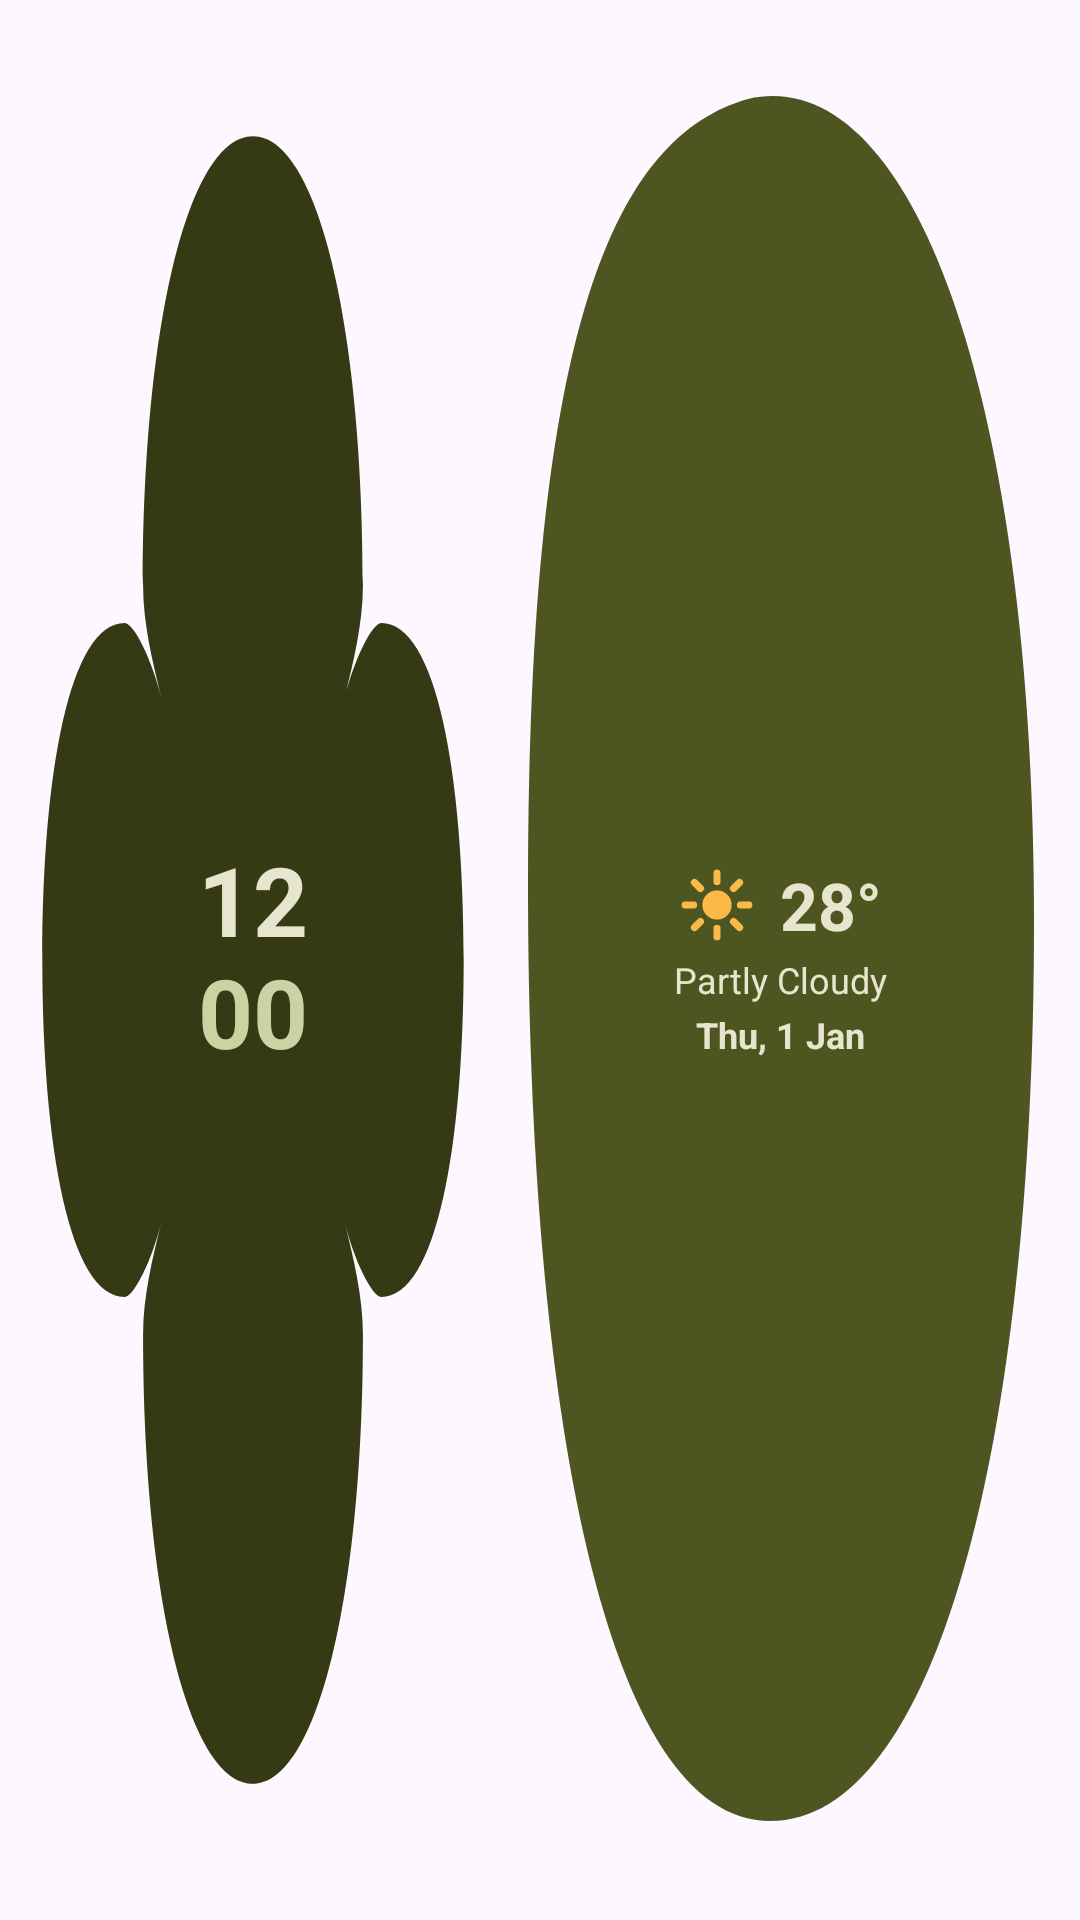

Here is an Android app screen rendered from its layout file. Give the layout XML and the strings, colors and styles it references.
<!-- AndroidManifest.xml: application theme Theme.MaterialThemes -->
<!-- res/layout/widget_organic_4x2.xml -->
<?xml version="1.0" encoding="utf-8"?>
<LinearLayout xmlns:android="http://schemas.android.com/apk/res/android"
    android:id="@+id/widget_organic_root"
    android:layout_width="match_parent"
    android:layout_height="match_parent"
    android:gravity="center_vertical"
    android:orientation="horizontal"
    android:padding="8dp">

    
    <FrameLayout
        android:layout_width="0dp"
        android:layout_height="match_parent"
        android:layout_weight="1"
        android:background="@drawable/shape_flower_clover"
        android:padding="12dp">

        <LinearLayout
            android:layout_width="wrap_content"
            android:layout_height="wrap_content"
            android:layout_gravity="center"
            android:gravity="center"
            android:orientation="vertical">

            <TextClock
                android:id="@+id/clock_hour"
                android:layout_width="wrap_content"
                android:layout_height="wrap_content"
                android:format12Hour="hh"
                android:format24Hour="HH"
                android:includeFontPadding="false"
                android:textColor="@color/widget_text_primary"
                android:textSize="32sp"
                android:textStyle="bold" />

            <TextClock
                android:id="@+id/clock_minute"
                android:layout_width="wrap_content"
                android:layout_height="wrap_content"
                android:format12Hour="mm"
                android:format24Hour="mm"
                android:includeFontPadding="false"
                android:textColor="@color/widget_text_accent"
                android:textSize="32sp"
                android:textStyle="bold" />
        </LinearLayout>
    </FrameLayout>

    
    <FrameLayout
        android:layout_width="0dp"
        android:layout_height="match_parent"
        android:layout_weight="1.2"
        android:layout_marginStart="8dp"
        android:background="@drawable/shape_pebble"
        android:padding="14dp">

        <LinearLayout
            android:layout_width="wrap_content"
            android:layout_height="wrap_content"
            android:layout_gravity="center"
            android:gravity="center_horizontal"
            android:orientation="vertical">

            
            <LinearLayout
                android:layout_width="wrap_content"
                android:layout_height="wrap_content"
                android:gravity="center_vertical"
                android:orientation="horizontal">

                <ImageView
                    android:id="@+id/img_weather"
                    android:layout_width="26dp"
                    android:layout_height="26dp"
                    android:contentDescription="@string/sample_weather_condition"
                    android:src="@drawable/ic_weather_sunny" />

                <TextView
                    android:id="@+id/tv_temp"
                    android:layout_width="wrap_content"
                    android:layout_height="wrap_content"
                    android:paddingStart="8dp"
                    android:paddingEnd="0dp"
                    android:text="@string/sample_temp_large"
                    android:textColor="@color/widget_text_on_secondary"
                    android:textSize="22sp"
                    android:textStyle="bold" />
            </LinearLayout>

            <TextView
                android:id="@+id/tv_condition"
                android:layout_width="wrap_content"
                android:layout_height="wrap_content"
                android:layout_marginTop="2dp"
                android:text="@string/sample_weather_condition"
                android:textColor="@color/widget_text_on_secondary"
                android:textSize="12sp" />

            
            <TextClock
                android:id="@+id/clock_date"
                android:layout_width="wrap_content"
                android:layout_height="wrap_content"
                android:layout_marginTop="4dp"
                android:format12Hour="@string/format_clock_date_short"
                android:format24Hour="@string/format_clock_date_short"
                android:includeFontPadding="false"
                android:textColor="@color/widget_text_on_secondary"
                android:textSize="12sp"
                android:textStyle="bold" />
        </LinearLayout>
    </FrameLayout>
</LinearLayout>
<!-- resources referenced by this layout -->
<resources>
  <color name="widget_text_accent">#CCD2A3</color>
  <color name="widget_text_on_secondary">#E7E5CE</color>
  <color name="widget_text_primary">#E7E5CE</color>
  <!-- drawable ic_weather_sunny (drawable) -->
  <vector xmlns:android="http://schemas.android.com/apk/res/android"
      android:width="24dp"
      android:height="24dp"
      android:viewportWidth="24"
      android:viewportHeight="24">
      
      <path
          android:fillColor="@color/widget_accent_sun"
          android:pathData="M12,12m-4.5,0a4.5,4.5 0 1,1 9,0a4.5,4.5 0 1,1 -9,0" />
      
      <path
          android:strokeColor="@color/widget_accent_sun"
          android:strokeWidth="2.2"
          android:strokeLineCap="round"
          android:pathData="M12,2.2 L12,4.8 M12,19.2 L12,21.8 M2.2,12 L4.8,12 M19.2,12 L21.8,12 M5.07,5.07 L6.91,6.91 M17.09,17.09 L18.93,18.93 M5.07,18.93 L6.91,17.09 M17.09,6.91 L18.93,5.07" />
  </vector>
  <!-- drawable shape_flower_clover (drawable) -->
  <vector xmlns:android="http://schemas.android.com/apk/res/android"
      android:width="120dp"
      android:height="120dp"
      android:viewportWidth="100"
      android:viewportHeight="100">
      <path
          android:fillColor="@color/widget_bg_primary"
          android:pathData="M 50,6 C 64,6 74,16 74,30 C 74,32 72,34 70,36 C 72,34 76,32 78,32 C 90,32 96,40 96,50 C 96,60 90,68 78,68 C 76,68 72,66 70,64 C 72,66 74,68 74,70 C 74,84 64,94 50,94 C 36,94 26,84 26,70 C 26,68 28,66 30,64 C 28,66 24,68 22,68 C 10,68 4,60 4,50 C 4,40 10,32 22,32 C 24,32 28,34 30,36 C 28,34 26,32 26,30 C 26,16 36,6 50,6 Z" />
  </vector>
  <!-- drawable shape_pebble (drawable) -->
  <vector xmlns:android="http://schemas.android.com/apk/res/android"
      android:width="120dp"
      android:height="120dp"
      android:viewportWidth="100"
      android:viewportHeight="100">
      <path
          android:fillColor="@color/widget_bg_secondary"
          android:pathData="M 44,4 C 74,2 96,20 96,48 C 96,76 78,96 48,96 C 18,96 4,74 4,46 C 4,16 20,6 44,4 Z" />
  </vector>
  <string name="format_clock_date_short">EEE, d MMM</string>
  <string name="sample_temp_large">28°</string>
  <string name="sample_weather_condition">Partly Cloudy</string>
  <style name="Theme.MaterialThemes" parent="Base.Theme.MaterialThemes" />
  <color name="widget_accent_sun">#F9BA48</color>
  <color name="widget_bg_primary">#343B14</color>
  <color name="widget_bg_secondary">#4D5620</color>
  <color name="md_theme_light_primary">#006874</color>
  <color name="md_theme_light_onPrimary">#FFFFFF</color>
  <color name="md_theme_light_primaryContainer">#A2EFFB</color>
  <color name="md_theme_light_onPrimaryContainer">#001F24</color>
  <color name="md_theme_light_secondary">#4A6267</color>
  <color name="md_theme_light_onSecondary">#FFFFFF</color>
  <color name="md_theme_light_secondaryContainer">#CDE7EC</color>
  <color name="md_theme_light_onSecondaryContainer">#051F23</color>
  <color name="md_theme_light_surface">#F8F9FA</color>
  <color name="md_theme_light_onSurface">#191C1D</color>
  <color name="md_theme_light_surfaceVariant">#DBE4E6</color>
  <color name="md_theme_light_onSurfaceVariant">#3F484A</color>
  <color name="md_theme_light_outline">#CBD5E1</color>
</resources>
